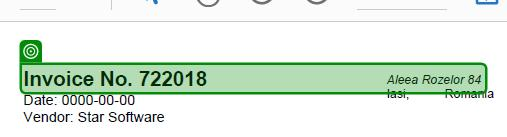
Task: Practice 2 - extract data from multiple PDFs 
Workflow: Main

Step 1: get-text from the text in window 'Invoice-722018.pdf - Adobe Acrobat Reader (64-bit)' (acrobat.exe)
